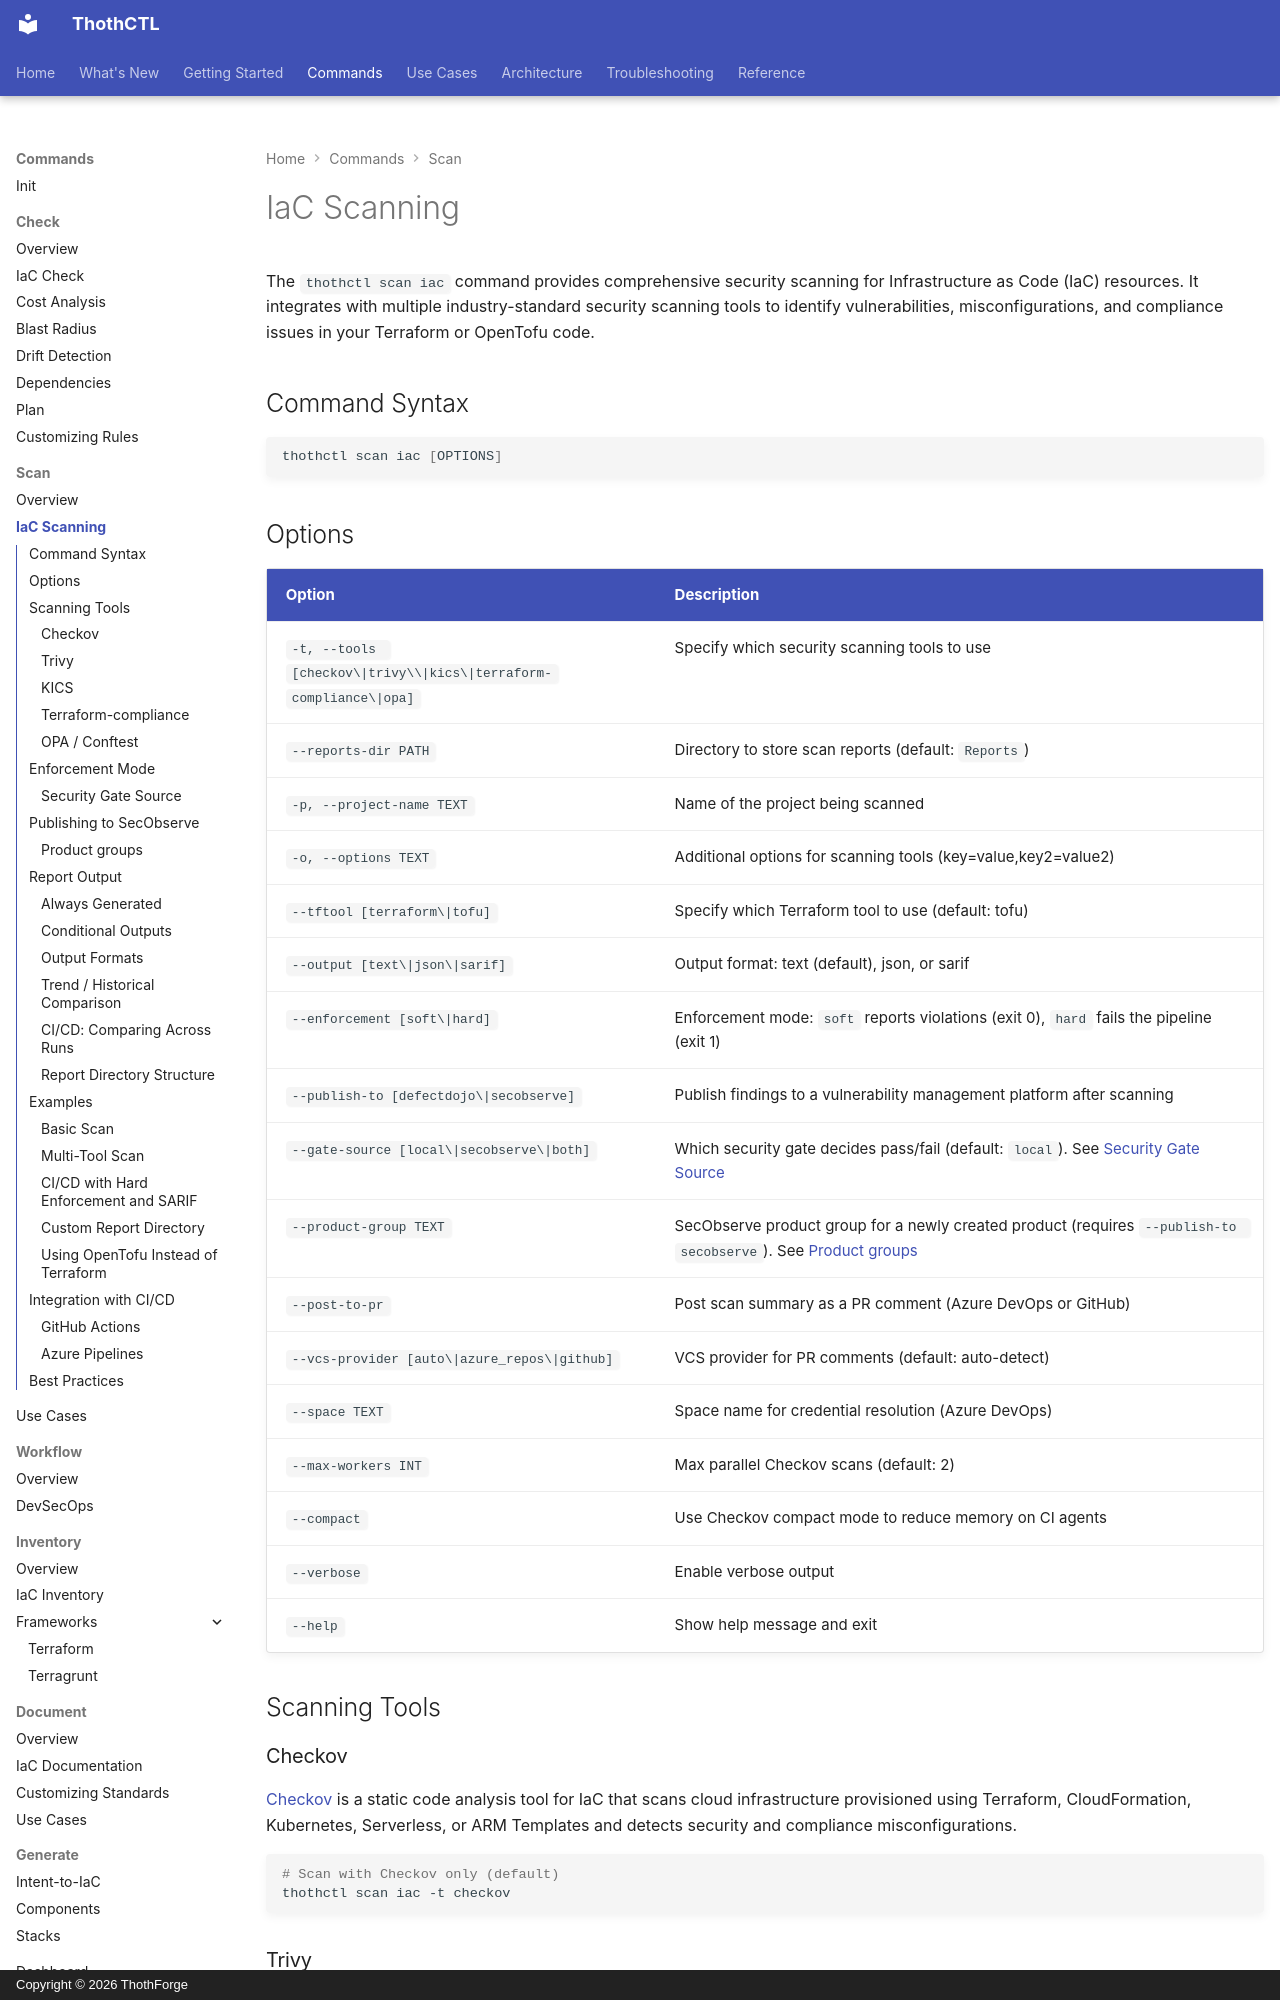

repository: thothforge/thothctl · page: framework/commands/scan/scan_iac/index.html · generator: mkdocs · copyright: Copyright © 2026 ThothForge

# IaC Scanning

The `thothctl scan iac` command provides comprehensive security scanning for Infrastructure as Code (IaC) resources. It integrates with multiple industry-standard security scanning tools to identify vulnerabilities, misconfigurations, and compliance issues in your Terraform or OpenTofu code.

## Command Syntax

```bash
thothctl scan iac [OPTIONS]
```

## Options

| Option | Description |
|--------|-------------|
| `-t, --tools [checkov\|trivy\\|kics\|terraform-compliance\|opa]` | Specify which security scanning tools to use |
| `--reports-dir PATH` | Directory to store scan reports (default: `Reports`) |
| `-p, --project-name TEXT` | Name of the project being scanned |
| `-o, --options TEXT` | Additional options for scanning tools (key=value,key2=value2) |
| `--tftool [terraform\|tofu]` | Specify which Terraform tool to use (default: tofu) |
| `--output [text\|json\|sarif]` | Output format: text (default), json, or sarif |
| `--enforcement [soft\|hard]` | Enforcement mode: `soft` reports violations (exit 0), `hard` fails the pipeline (exit 1) |
| `--publish-to [defectdojo\|secobserve]` | Publish findings to a vulnerability management platform after scanning |
| `--gate-source [local\|secobserve\|both]` | Which security gate decides pass/fail (default: `local`). See [Security Gate Source](#security-gate-source) |
| `--product-group TEXT` | SecObserve product group for a newly created product (requires `--publish-to secobserve`). See [Product groups](#product-groups) |
| `--post-to-pr` | Post scan summary as a PR comment (Azure DevOps or GitHub) |
| `--vcs-provider [auto\|azure_repos\|github]` | VCS provider for PR comments (default: auto-detect) |
| `--space TEXT` | Space name for credential resolution (Azure DevOps) |
| `--max-workers INT` | Max parallel Checkov scans (default: 2) |
| `--compact` | Use Checkov compact mode to reduce memory on CI agents |
| `--verbose` | Enable verbose output |
| `--help` | Show help message and exit |

## Scanning Tools

### Checkov

[Checkov](https://www.checkov.io/) is a static code analysis tool for IaC that scans cloud infrastructure provisioned using Terraform, CloudFormation, Kubernetes, Serverless, or ARM Templates and detects security and compliance misconfigurations.

```bash
# Scan with Checkov only (default)
thothctl scan iac -t checkov
```

### Trivy

[Trivy](https://trivy.dev/) is a comprehensive security scanner that can find vulnerabilities in container images, file systems, and git repositories, as well as misconfigurations in IaC files.

```bash
# Scan with Trivy only
thothctl scan iac -t trivy
```

#### Scan Report Example

After running a Trivy scan, ThothCTL generates a unified HTML report with severity breakdown, findings, and trend analysis:

![Scan Report Example](../../../img/stable/scan_report_example.png)
